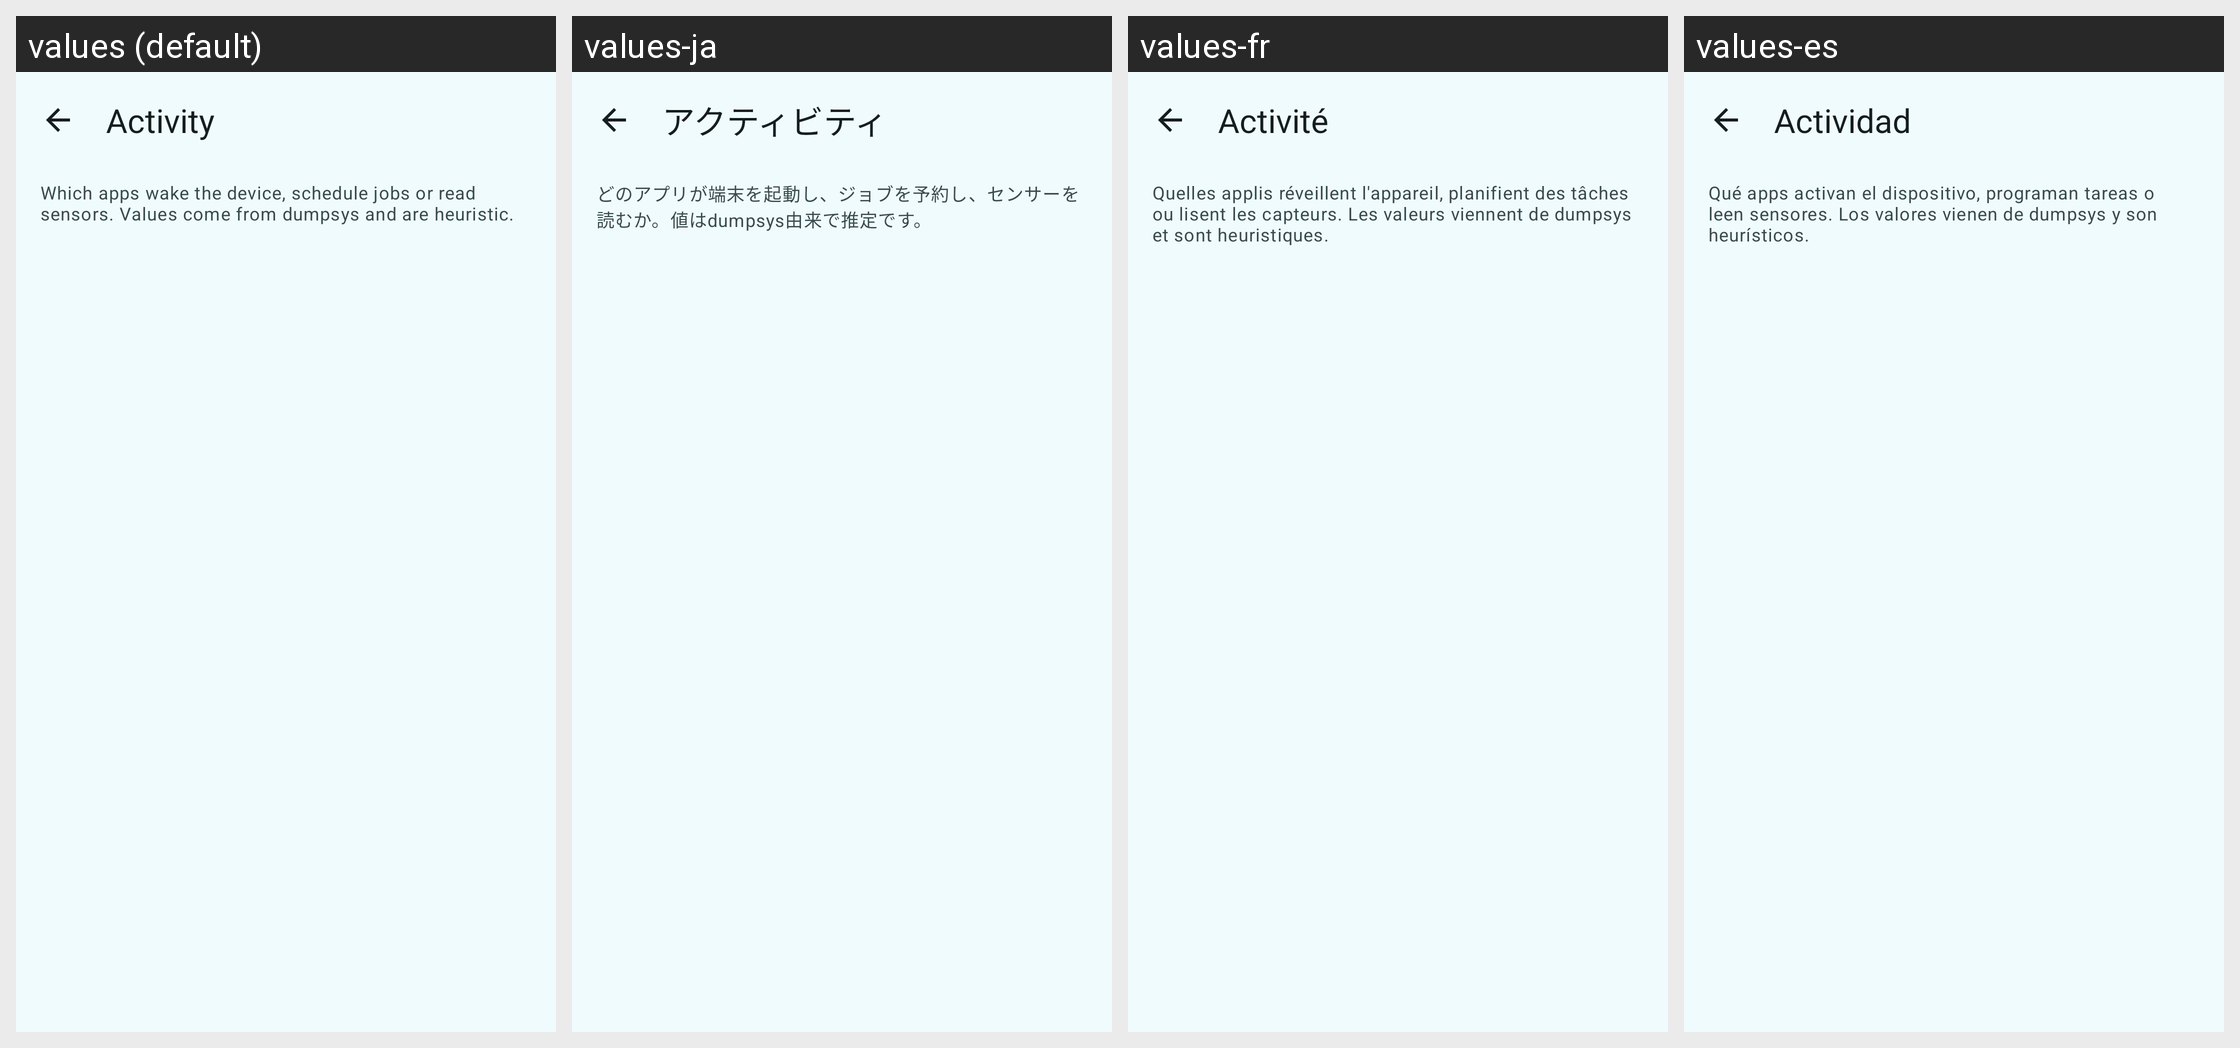

The same Android screen rendered under several of its app's locales, left to right. List the strings drawn on it with the default value and each locale's translation.
Android screen res/layout/activity_activity_scan.xml rendered under 4 locales, left to right: values (default), values-ja, values-fr, values-es. Device: Nexus 5 (rendered at 1080×1920; each locale shown at half size, 540×960, under a caption strip naming it); theme Theme.AppOpsShizuku.
Other locales in the repository, not shown: values-de, values-hi, values-pt-rBR, values-ru, values-zh-rCN.
Strings drawn on this screen, with the default value and each locale's value (text and hints the layout hard-codes, and strings that could not be matched under every locale, appear in the picture but are not listed):

activity_title
  values: Activity
  values-ja: アクティビティ
  values-fr: Activité
  values-es: Actividad

activity_intro
  values: Which apps wake the device, schedule jobs or read sensors. Values come from dumpsys and are heuristic.
  values-ja: どのアプリが端末を起動し、ジョブを予約し、センサーを読むか。値はdumpsys由来で推定です。
  values-fr: Quelles applis réveillent l'appareil, planifient des tâches ou lisent les capteurs. Les valeurs viennent de dumpsys et sont heuristiques.
  values-es: Qué apps activan el dispositivo, programan tareas o leen sensores. Los valores vienen de dumpsys y son heurísticos.
